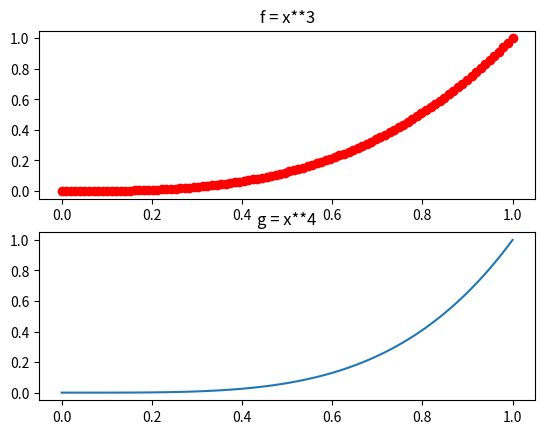

Source code (Python):
# Постройте графики функций f = x**3 и g = x**4 на интервале [0, 1] на
# разных графиках, так чтобы у них отличались цвета, тип линий и точек.
# Не забудьте также подписать оси и названия графиков.
import numpy as np
import matplotlib.pyplot as plt

X = np.linspace(0, 1, 100)
Y1 = X ** 3
Y2 = X ** 4

fig, axs = plt.subplots(2, 1)
# making plot color red
axs[0].plot(X, Y1, color='red', linestyle='dashed', marker='o')
axs[0].set_title('f = x**3')
axs[1].plot(X, Y2)
axs[1].set_title('g = x**4')

plt.show()
